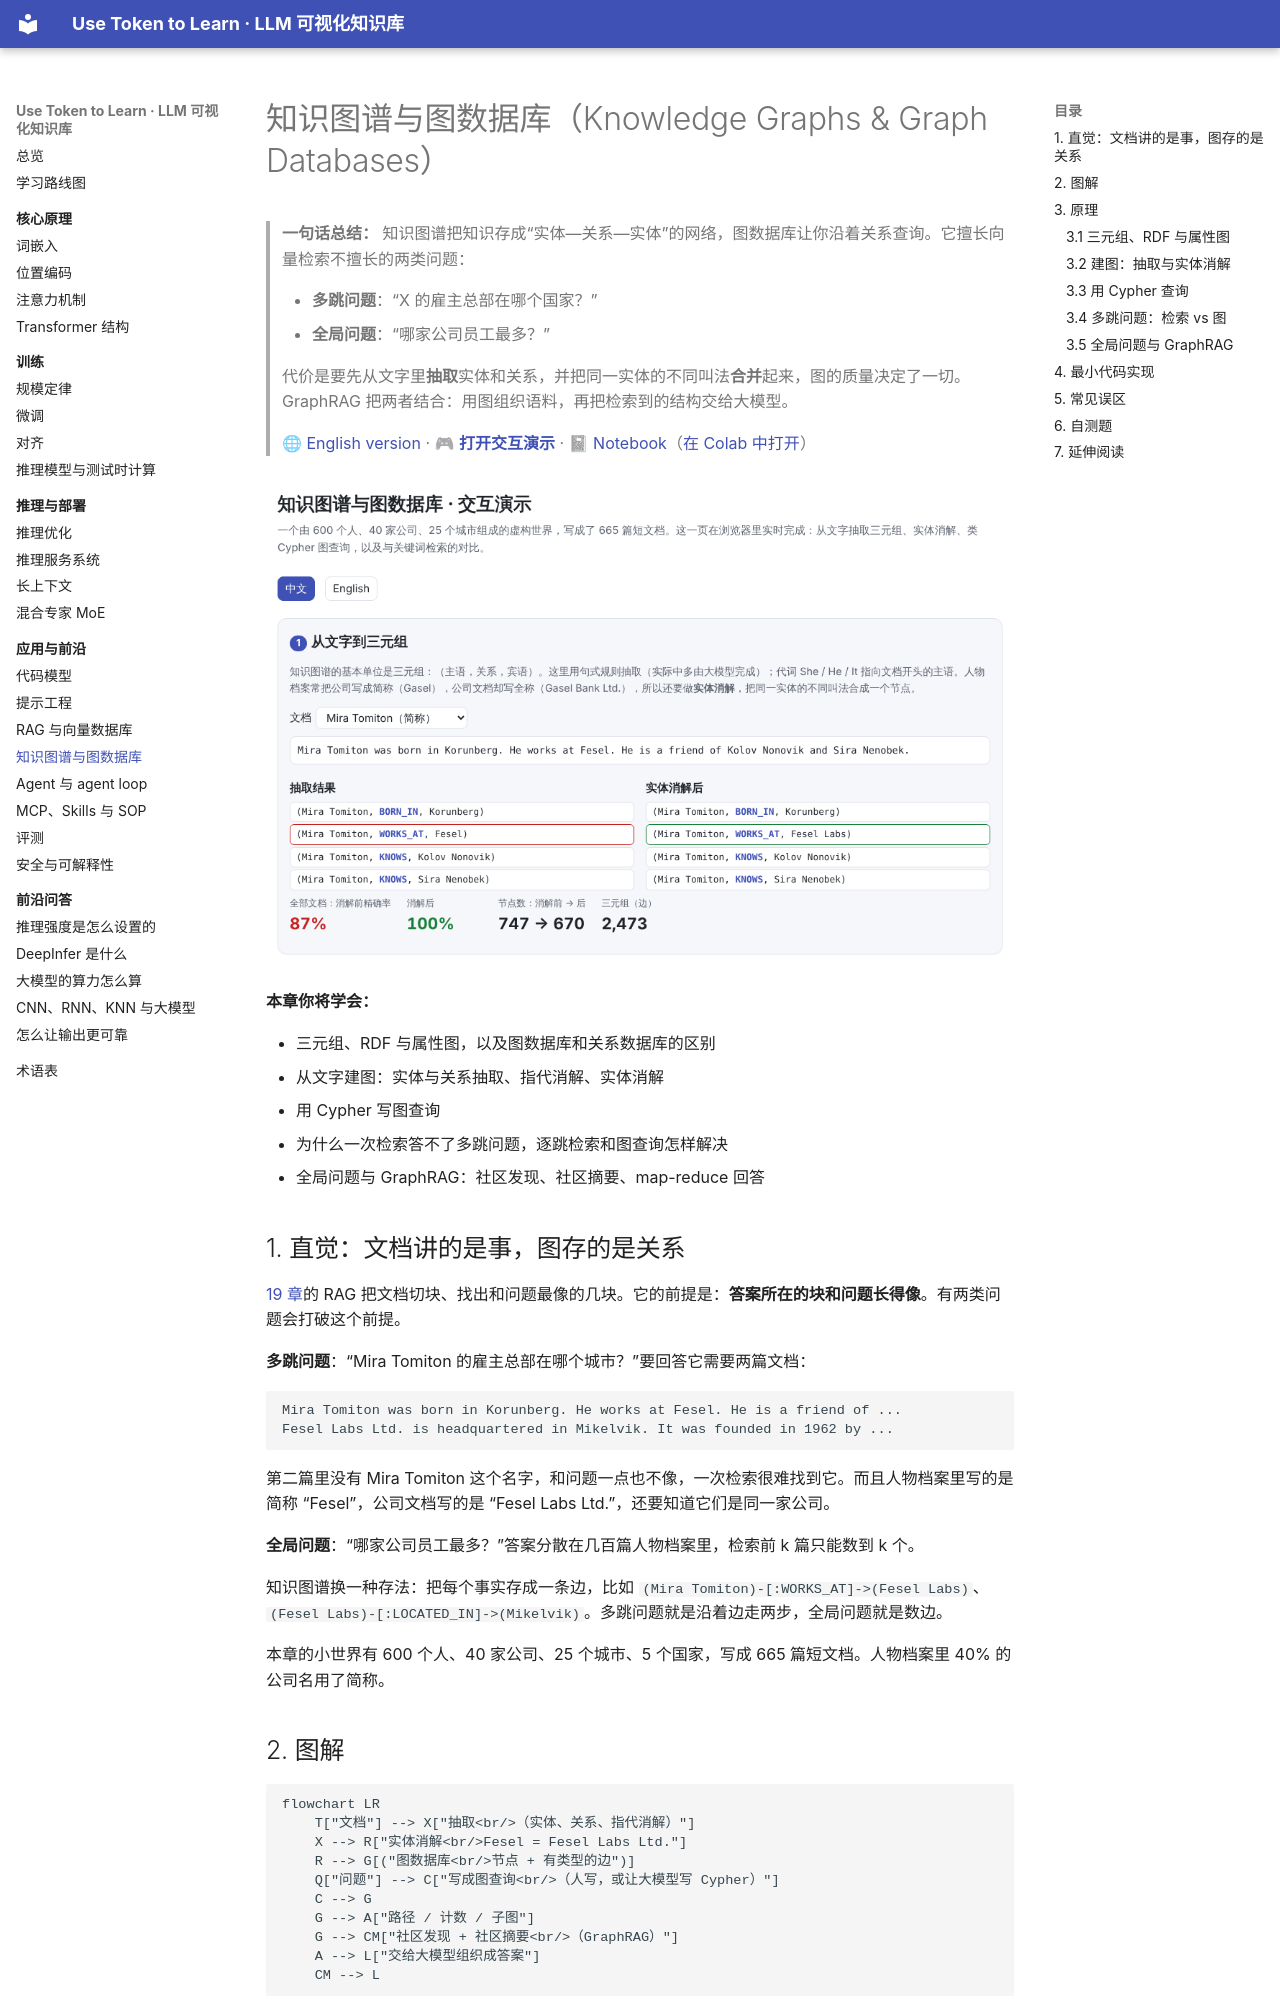

repository: BaiYuBY/use_token_to_learn · page: 20-knowledge-graphs/index.html · generator: mkdocs

# 知识图谱与图数据库（Knowledge Graphs & Graph Databases）

> **一句话总结：** 知识图谱把知识存成“实体—关系—实体”的网络，图数据库让你沿着关系查询。它擅长向量检索不擅长的两类问题：
>
> - **多跳问题**：“X 的雇主总部在哪个国家？”
> - **全局问题**：“哪家公司员工最多？”
>
> 代价是要先从文字里**抽取**实体和关系，并把同一实体的不同叫法**合并**起来，图的质量决定了一切。GraphRAG 把两者结合：用图组织语料，再把检索到的结构交给大模型。
>
> 🌐 [English version](README.en.md) · 🎮 **[打开交互演示](interactive/knowledge_graph.html?lang=zh)** · 📓 [Notebook](20-knowledge-graphs.ipynb)（[在 Colab 中打开](https://colab.research.google.com/github/BaiYuBY/use_token_to_learn/blob/main/docs/20-knowledge-graphs/20-knowledge-graphs.ipynb)）

[![交互演示预览](assets/interactive-preview.png)](interactive/knowledge_graph.html?lang=zh)

**本章你将学会：**

- 三元组、RDF 与属性图，以及图数据库和关系数据库的区别
- 从文字建图：实体与关系抽取、指代消解、实体消解
- 用 Cypher 写图查询
- 为什么一次检索答不了多跳问题，逐跳检索和图查询怎样解决
- 全局问题与 GraphRAG：社区发现、社区摘要、map-reduce 回答

## 1. 直觉：文档讲的是事，图存的是关系

[19 章](../19-rag/README.md)的 RAG 把文档切块、找出和问题最像的几块。它的前提是：**答案所在的块和问题长得像**。有两类问题会打破这个前提。

**多跳问题**：“Mira Tomiton 的雇主总部在哪个城市？”要回答它需要两篇文档：

```text
Mira Tomiton was born in Korunberg. He works at Fesel. He is a friend of ...
Fesel Labs Ltd. is headquartered in Mikelvik. It was founded in 1962 by ...
```

第二篇里没有 Mira Tomiton 这个名字，和问题一点也不像，一次检索很难找到它。而且人物档案里写的是简称 “Fesel”，公司文档写的是 “Fesel Labs Ltd.”，还要知道它们是同一家公司。

**全局问题**：“哪家公司员工最多？”答案分散在几百篇人物档案里，检索前 k 篇只能数到 k 个。

知识图谱换一种存法：把每个事实存成一条边，比如 `(Mira Tomiton)-[:WORKS_AT]->(Fesel Labs)`、`(Fesel Labs)-[:LOCATED_IN]->(Mikelvik)`。多跳问题就是沿着边走两步，全局问题就是数边。

本章的小世界有 600 个人、40 家公司、25 个城市、5 个国家，写成 665 篇短文档。人物档案里 40% 的公司名用了简称。

## 2. 图解

```mermaid
flowchart LR
    T["文档"] --> X["抽取<br/>（实体、关系、指代消解）"]
    X --> R["实体消解<br/>Fesel = Fesel Labs Ltd."]
    R --> G[("图数据库<br/>节点 + 有类型的边")]
    Q["问题"] --> C["写成图查询<br/>（人写，或让大模型写 Cypher）"]
    C --> G
    G --> A["路径 / 计数 / 子图"]
    G --> CM["社区发现 + 社区摘要<br/>（GraphRAG）"]
    A --> L["交给大模型组织成答案"]
    CM --> L
```

> **🎮 动手试试**
>
> 在[交互演示](interactive/knowledge_graph.html?lang=zh)中，你可以：
>
> 1. 任选一篇文档，看抽取出的三元组，以及实体消解改了哪些名字
> 2. 选一个人和查询模板（1–3 跳、同事人数、朋友的雇主、雇主的创始人），或者自己改 Cypher 再运行，在关系图上看到匹配的路径
> 3. 比较同一个多跳问题下，一次检索、逐跳检索和图查询的结果
> 4. 看全局问题的计数对比，以及在图上找出的社区和它们的摘要

## 3. 原理
